Run: headless pygame with SDL's dummy video driver; simulated clock (each Clock.tick advances the game by its frame time, no real sleeping); random seed 0; keys injected as events and as key.get_pressed() state; no mouse input.
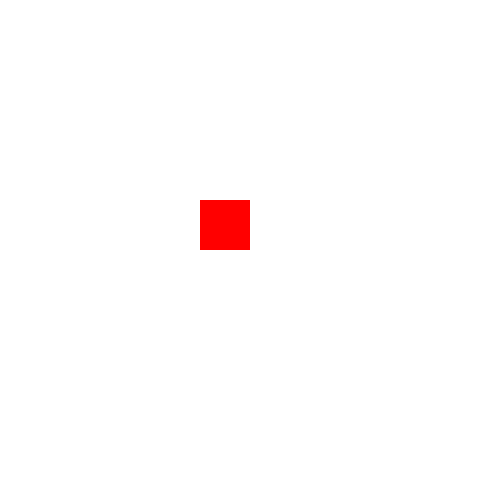
Frame 1 of 4 · flips 1–60 · no input
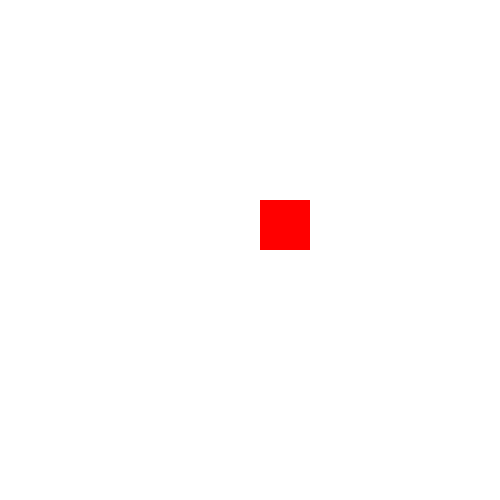
Frame 2 of 4 · flips 61–180 · tapped SPACE, RETURN · held RIGHT (→), D
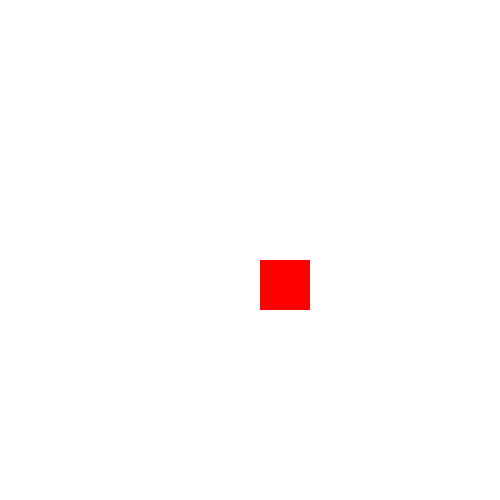
Frame 3 of 4 · flips 181–300 · held DOWN (↓), S
Frame 4 of 4 · flips 301–420 · held LEFT (←), A, UP (↑), W · screen same as frame 1, image omitted

The pygame program that drew these frames:

import pygame


width = 500
height = 500

win = pygame.display.set_mode((width, height))
pygame.display.set_caption("Client")


class Player:

    def __init__(self):
        self.width = 50
        self.height = 50
        self.x = width // 2 - self.width
        self.y = height // 2 - self.height
        self.color = (255,0,0)
        self.vel = 0.5
        self.rect = (self.x, self.y, self.width, self.height)

    def draw(self, win):
        pygame.draw.rect(win, self.color, self.rect)

    def move(self):
        keys = pygame.key.get_pressed()

        if keys[pygame.K_LEFT]:
            self.x -= self.vel

        if keys[pygame.K_RIGHT]:
            self.x += self.vel

        if keys[pygame.K_UP]:
            self.y -= self.vel

        if keys[pygame.K_DOWN]:
            self.y += self.vel

        self.rect = (self.x, self.y, self.width, self.height)



def drawWindow(win, player):
    win.fill((255,255,255))
    player.draw(win)
    pygame.display.update()


def main():
    run = True
    p = Player()

    while run:
        for event in pygame.event.get():
            if event.type == pygame.QUIT:
                run = False
                pygame.quit()
        p.move()
        drawWindow(win, p)

main()
